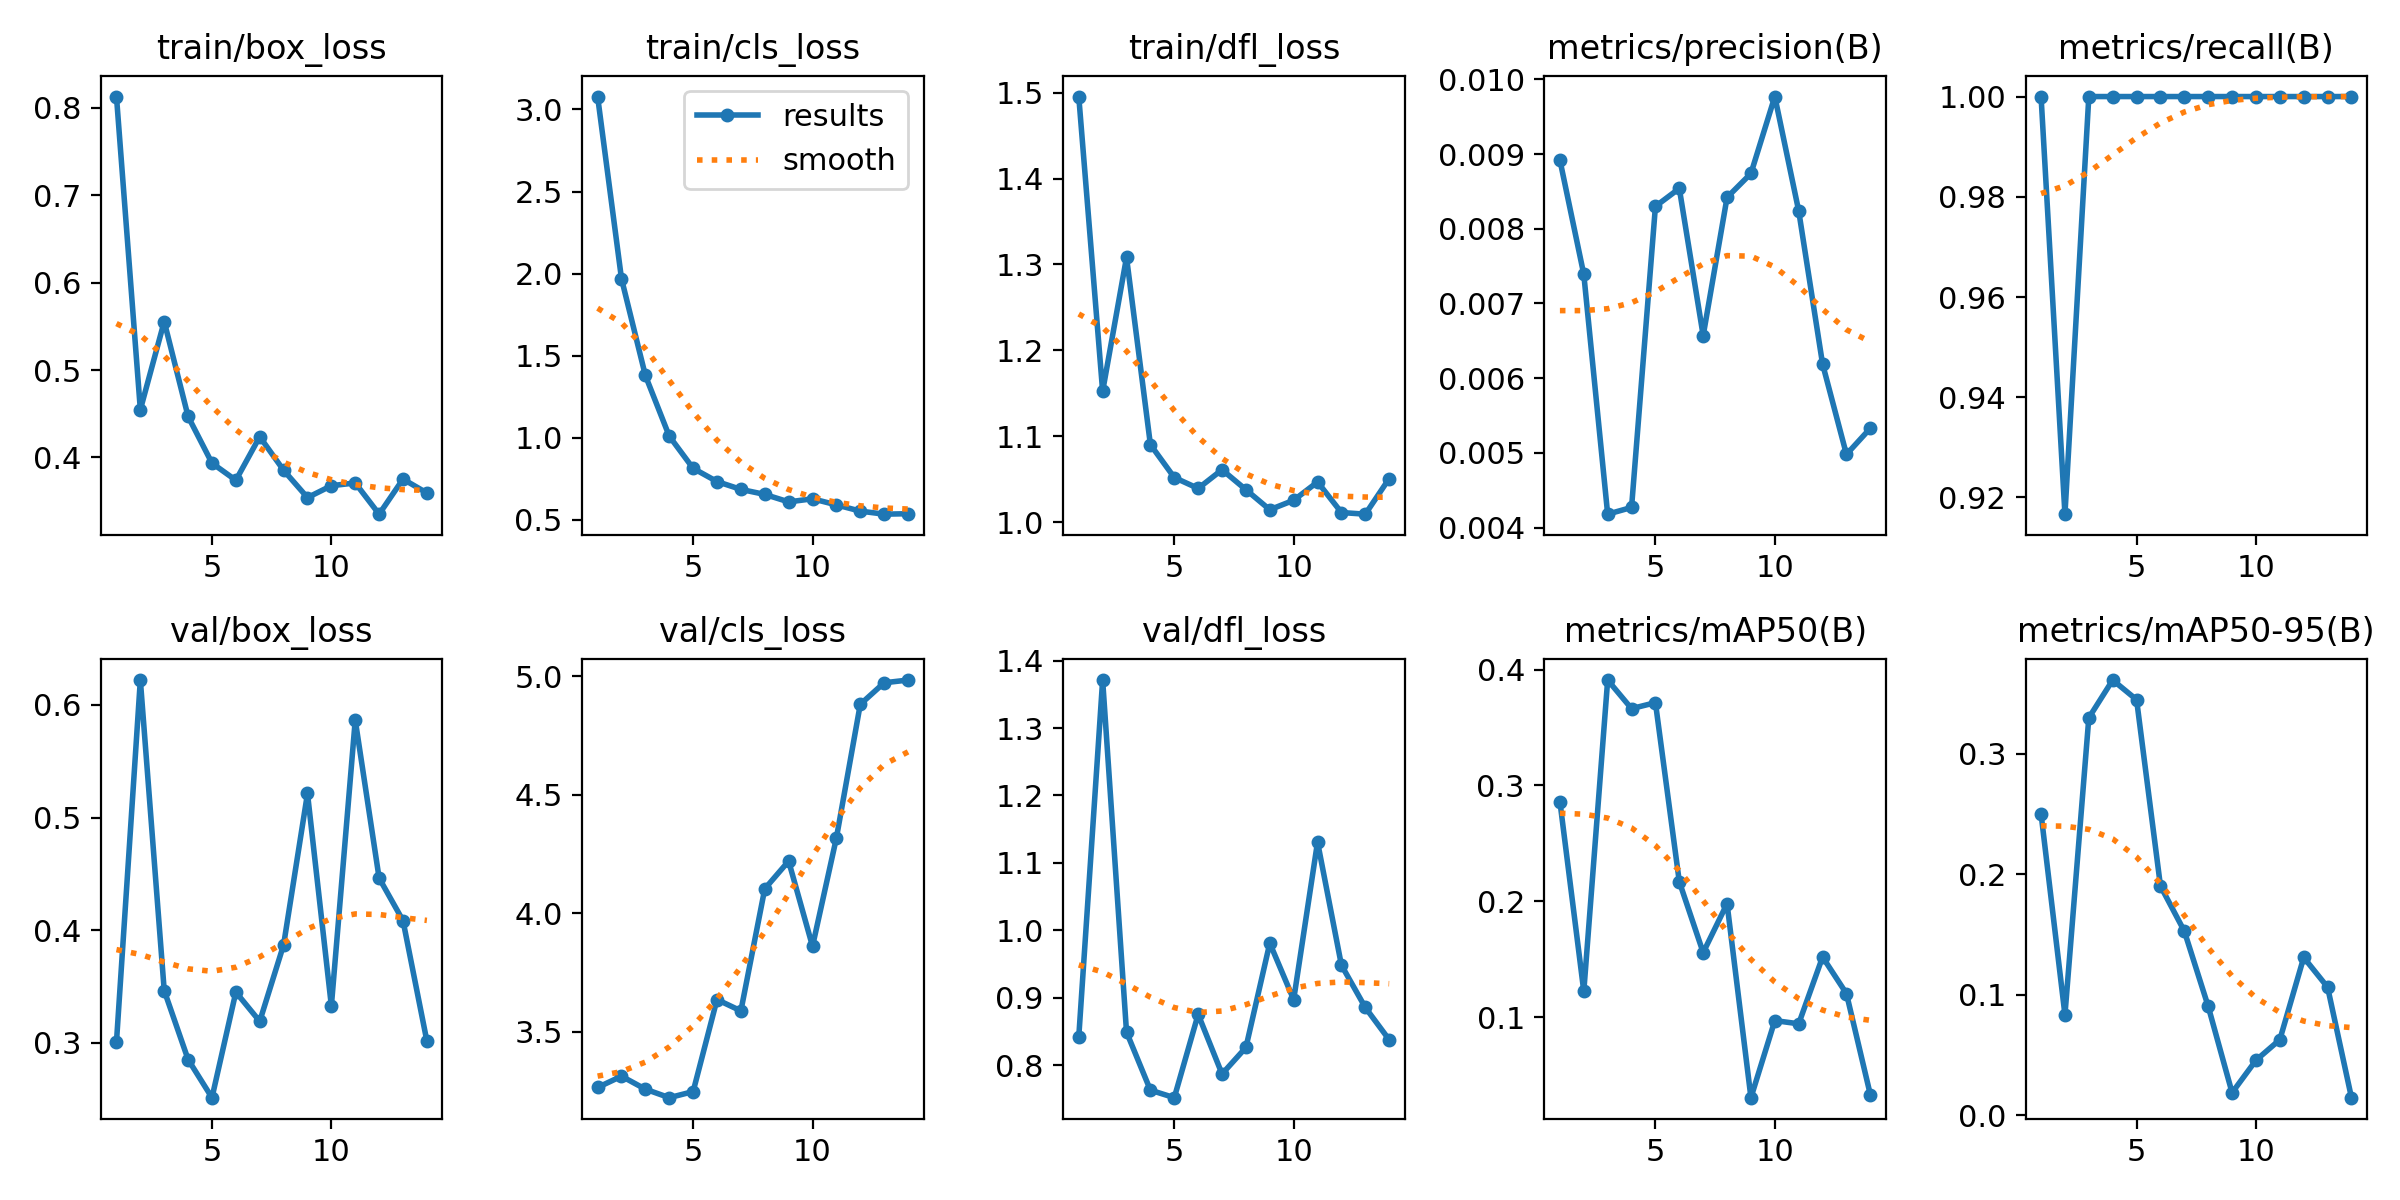

The table this chart was drawn from, first rows:
epoch, time, train/box_loss, train/cls_loss, train/dfl_loss, metrics/precision(B), metrics/recall(B), metrics/mAP50(B), metrics/mAP50-95(B), val/box_loss, val/cls_loss, val/dfl_loss, lr/pg0, lr/pg1, lr/pg2
1, 7.172, 0.8131, 3.079, 1.496, 0.00892, 1, 0.2861, 0.2502, 0.3008, 3.265, 0.8417, 0.0001625, 0.0001625, 0.0001625
2, 11.03, 0.4546, 1.969, 1.152, 0.00739, 0.9167, 0.1222, 0.0834, 0.6221, 3.312, 1.371, 0.0003308, 0.0003308, 0.0003308
3, 14.87, 0.5556, 1.38, 1.308, 0.00418, 1, 0.3909, 0.33, 0.3464, 3.257, 0.849, 0.0004922, 0.0004922, 0.0004922
4, 18.68, 0.4469, 1.01, 1.09, 0.00427, 1, 0.3663, 0.3614, 0.2853, 3.222, 0.7628, 0.0006467, 0.0006467, 0.0006467
5, 22.14, 0.3935, 0.8142, 1.052, 0.0083, 1, 0.3714, 0.3451, 0.2514, 3.247, 0.7516, 0.0007942, 0.0007942, 0.0007942
6, 25.58, 0.3739, 0.7337, 1.039, 0.00854, 1, 0.2169, 0.1904, 0.3451, 3.636, 0.8752, 0.0009348, 0.0009348, 0.0009348
7, 28.99, 0.4237, 0.6859, 1.061, 0.00657, 1, 0.1557, 0.1529, 0.3191, 3.588, 0.7868, 0.001068, 0.001068, 0.001068
8, 32.51, 0.3853, 0.6554, 1.038, 0.00842, 1, 0.1979, 0.09037, 0.387, 4.103, 0.8261, 0.001077, 0.001077, 0.001077
9, 35.92, 0.354, 0.6098, 1.014, 0.00874, 1, 0.03042, 0.01872, 0.5214, 4.22, 0.9809, 0.001052, 0.001052, 0.001052
10, 39.33, 0.3677, 0.6287, 1.025, 0.00977, 1, 0.09697, 0.04565, 0.3329, 3.86, 0.8971, 0.001027, 0.001027, 0.001027
11, 42.75, 0.3708, 0.5915, 1.047, 0.00824, 1, 0.0942, 0.06277, 0.5866, 4.317, 1.131, 0.001002, 0.001002, 0.001002
12, 46.16, 0.3351, 0.5536, 1.011, 0.00619, 1, 0.1519, 0.131, 0.4463, 4.881, 0.9482, 0.0009778, 0.0009778, 0.0009778
13, 49.63, 0.3752, 0.535, 1.009, 0.00498, 1, 0.1203, 0.1063, 0.4085, 4.972, 0.8854, 0.000953, 0.000953, 0.000953
14, 53.1, 0.3594, 0.5378, 1.051, 0.00533, 1, 0.03304, 0.01459, 0.3016, 4.983, 0.8376, 0.0009283, 0.0009283, 0.0009283
